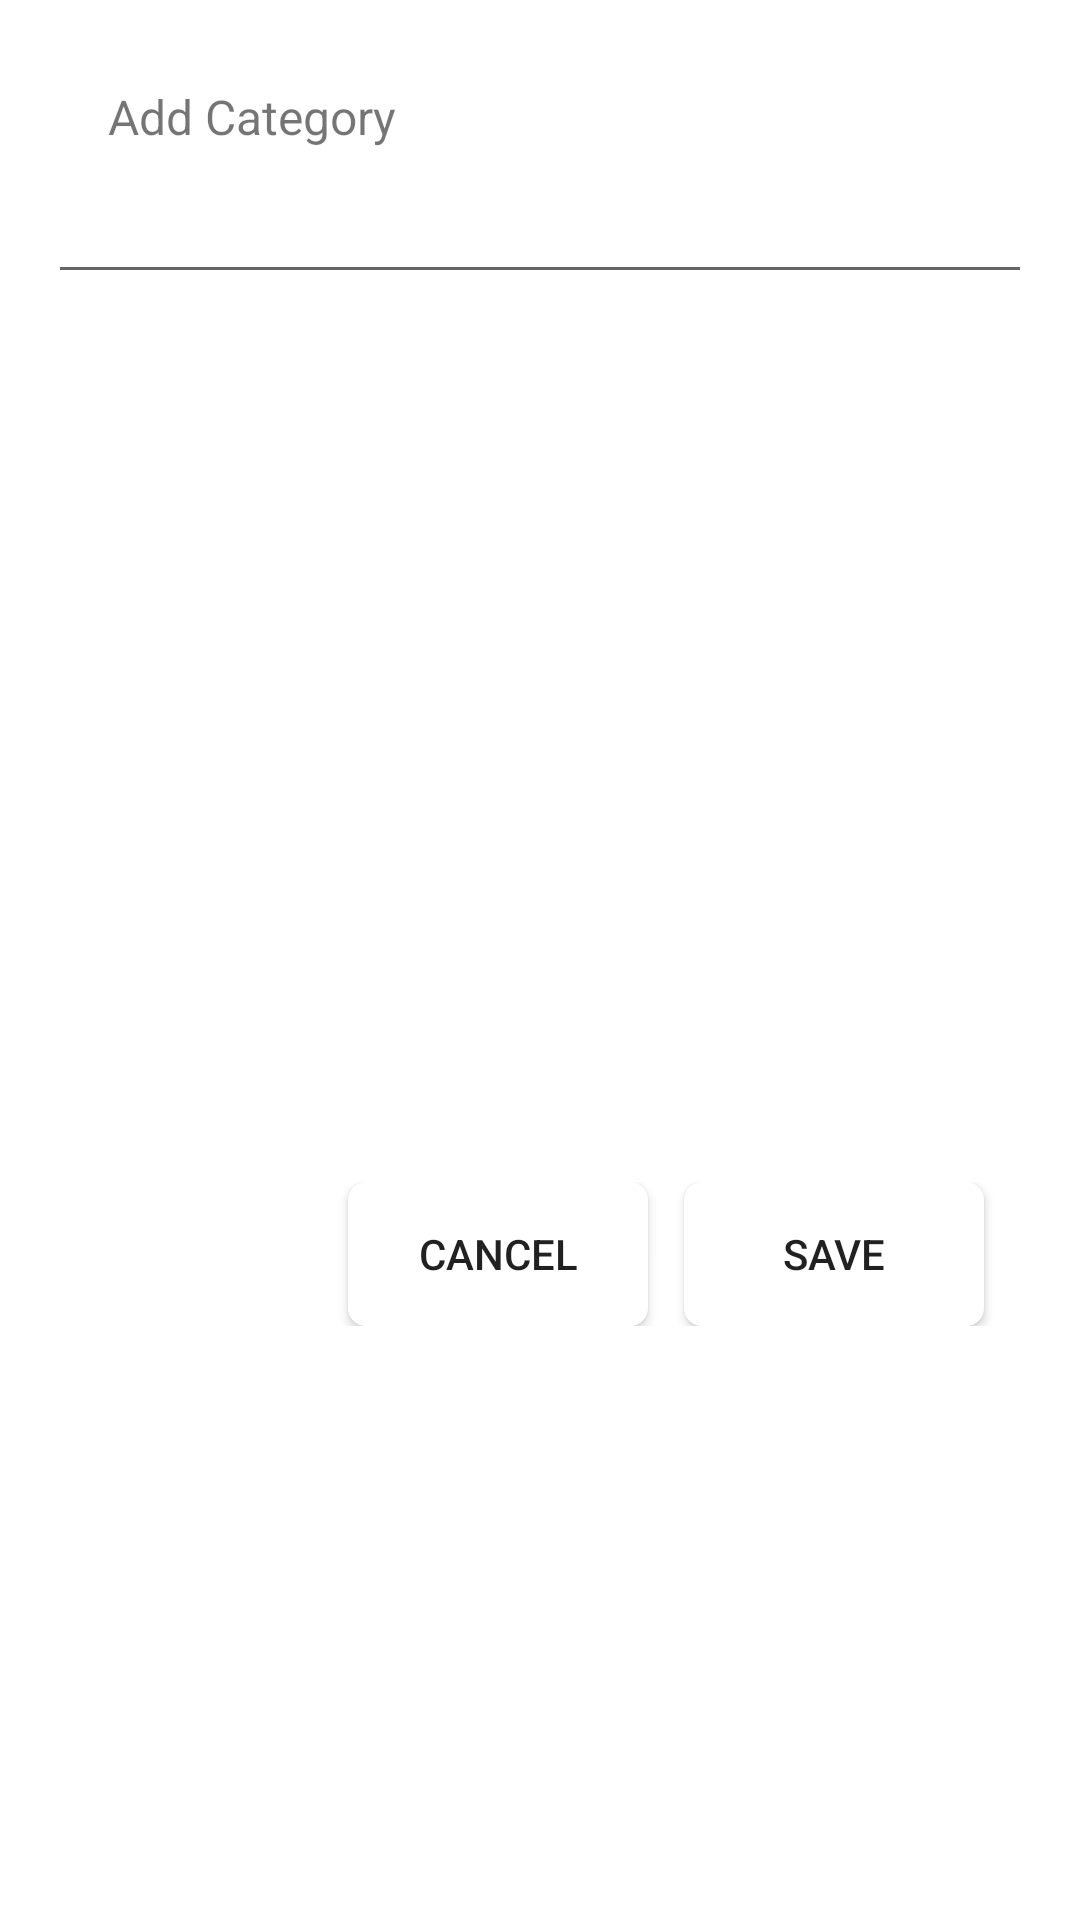

The Android layout XML behind this screen, and the referenced resources:
<!-- AndroidManifest.xml: application theme AppTheme -->
<!-- res/layout/dialog_add_attributes.xml -->
<?xml version="1.0" encoding="utf-8"?>
<RelativeLayout
    xmlns:android="http://schemas.android.com/apk/res/android"
    android:layout_width="match_parent"
    android:layout_height="wrap_content"
    android:padding="16dp">

    <TextView
        android:layout_width="wrap_content"
        android:layout_height="wrap_content"
        android:id="@+id/tv_dialog_title"
        android:layout_alignParentTop="true"
        android:text="Add Category"
        android:layout_marginStart="12dp"
        android:layout_marginTop="4dp"
        android:padding="8dp"
        android:textSize="16sp"/>


    <EditText
        android:layout_width="match_parent"
        android:layout_height="wrap_content"
        android:id="@+id/et_dialog"
        android:padding="8dp"
        android:layout_below="@+id/tv_dialog_title"/>

    <androidx.recyclerview.widget.RecyclerView
        android:layout_width="match_parent"
        android:layout_height="260dp"
        android:layout_marginTop="16dp"
        android:id="@+id/rv_attribute_list"
        android:layout_below="@+id/et_dialog"/>

    <LinearLayout
        android:layout_width="match_parent"
        android:layout_height="wrap_content"
        android:orientation="horizontal"
        android:layout_below="@+id/rv_attribute_list"
        android:layout_marginTop="20dp"
        android:paddingBottom="12dp">

        <View
            android:layout_width="0dp"
            android:layout_height="0dp"
            android:layout_weight="1" />

        <Button
            android:id="@+id/btn_cancel"
            android:layout_marginRight="12dp"
            android:layout_width="0dp"
            android:layout_height="wrap_content"
            android:layout_weight="1"
            android:text="Cancel"
            android:background="@drawable/dialog_button_bg"/>

        <Button
            android:id="@+id/btn_save"
            android:layout_width="0dp"
            android:layout_height="wrap_content"
            android:layout_weight="1"
            android:text="Save"
            android:layout_marginRight="16dp"
            android:background="@drawable/dialog_button_bg"/>

    </LinearLayout>


</RelativeLayout>
<!-- resources referenced by this layout -->
<resources>
  <!-- drawable dialog_button_bg (drawable) -->
  <?xml version="1.0" encoding="utf-8"?>
  <shape
      xmlns:android="http://schemas.android.com/apk/res/android"
      android:shape="rectangle">
  
      <solid
          android:color="#FFFFFF"/>
  
      <corners
          android:radius="6dp"/>
  
  </shape>
  <style name="AppTheme" parent="Theme.MaterialComponents.Light.NoActionBar">
          
          <item name="colorPrimary">@color/colorPrimary</item>
          <item name="colorPrimaryDark">@color/colorPrimaryDark</item>
          <item name="colorAccent">@color/colorAccent</item>
      </style>
  <color name="colorPrimary">#2d2d2d</color>
  <color name="colorPrimaryDark">#020202</color>
  <color name="colorAccent">#fd8f14</color>
</resources>
